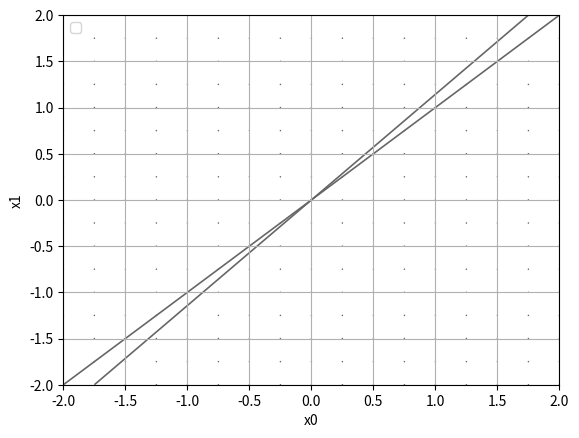

The matplotlib source for this figure:
import numpy as np
import matplotlib.pylab as plt
from mpl_toolkits.mplot3d import Axes3D

def numerical_diff(f,x): #미분(수치미분)
    h=10e-50
    return (f(x+h)-f(x))/h 


def numerical_diff1(f,x):#미분(중심차분/중앙차분)
    h=1e-4
    return (f(x+h)-f(x-h))/2*h 

def function_1(x):
    return 0.01*x**2 + 0.1*x   #0.01x&2+0.1*x

def function_2(x):
    return x[0]**2 + x[1]**2  #x1^2 + x2^2

def numerical_gradient(f,x): #편미분
    h=1e-4 #0.0001
    grad = np.zeros_like(x)     #np.zeros_like(?) : Return an array of zeros with the same shape and type as a given array.
    
    for idx in range(x.size):
        tmp_val = x[idx]
        #f(x+h)계산
        #x : (x1,x2)
        x[idx]=tmp_val+h   #f(x1+h,x2)
        fxh1=f(x)

        #calculate f(x-h)
        x[idx]=tmp_val-h   #f(x1,x2+h)
        fxh2=f(x)

        grad[idx]=(fxh1-fxh2)/(2*h) # (f(x+h) - f(x-h))/2*h    <- 중앙차분  
        x[idx]=tmp_val
    return grad      #(f(x1+h,x2) - f(x1-h,x2))/2*h,(f(x1,x2+h) - f(x1,x2-h))/2*h

def numerical_gradient1(f, X):
    if X.ndim == 1:
        return numerical_gradient(f, X)
    else:
        grad = np.zeros_like(X)
        
        for idx, x in enumerate(X):
            grad[idx] = numerical_gradient(f, x)
        
        return grad

if __name__ == '__main__':
    x0 = np.arange(-2, 2.5, 0.25)
    x1 = np.arange(-2, 2.5, 0.25)
    X, Y = np.meshgrid(x0, x1)
    
    X = X.flatten()
    Y = Y.flatten()
    
    grad = numerical_gradient1(function_2, np.array([X, Y]) )
    
    plt.figure()
    plt.quiver(X, Y, -grad[0], -grad[1],  angles="xy",color="#666666")#,headwidth=10,scale=40,color="#444444")
    plt.xlim([-2, 2])
    plt.ylim([-2, 2])
    plt.xlabel('x0')
    plt.ylabel('x1')
    plt.grid()
    plt.legend()
    plt.draw()
    plt.show()